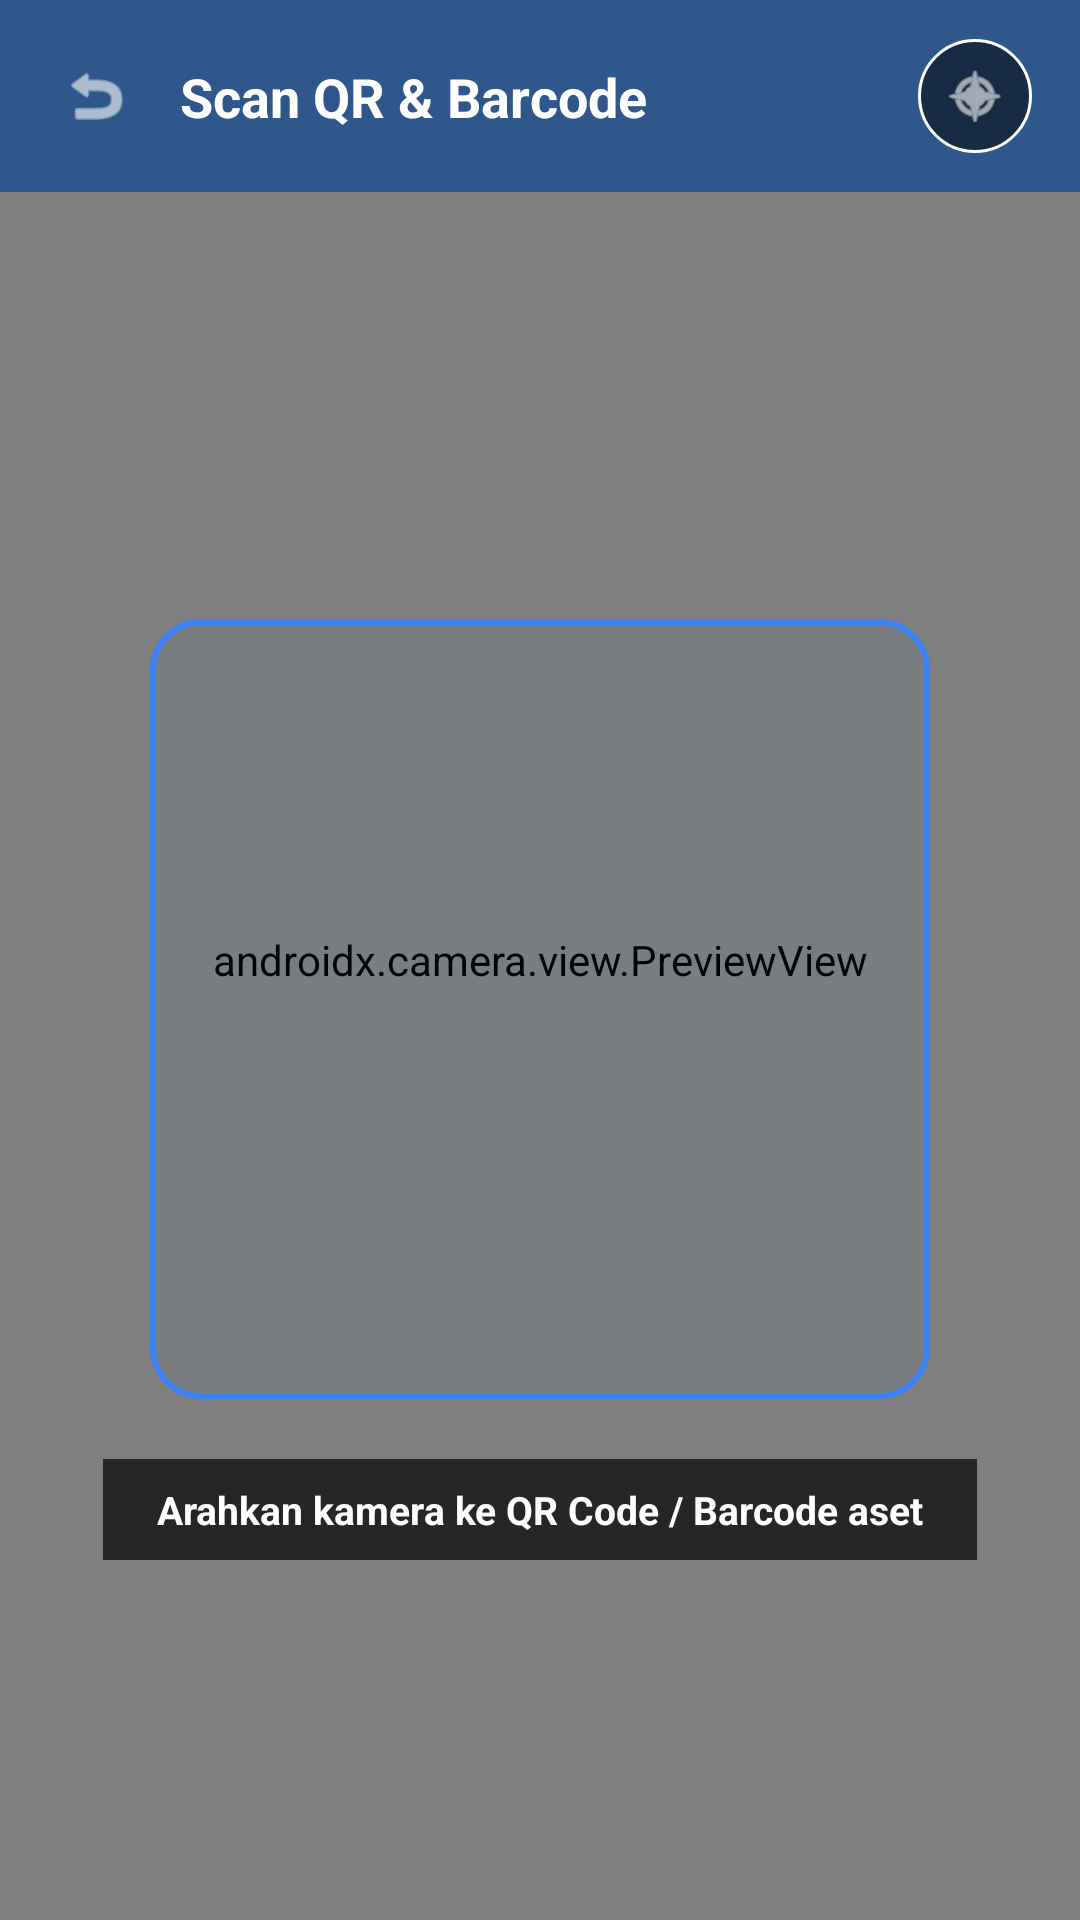

Here is an Android app screen rendered from its layout file. Give the layout XML and the strings, colors and styles it references.
<!-- AndroidManifest.xml: application theme Theme.Aplikasi_inventaris_DMK -->
<!-- res/layout/activity_scan.xml -->
<?xml version="1.0" encoding="utf-8"?>
<androidx.constraintlayout.widget.ConstraintLayout xmlns:android="http://schemas.android.com/apk/res/android"
    xmlns:app="http://schemas.android.com/apk/res-auto"
    xmlns:tools="http://schemas.android.com/tools"
    android:layout_width="match_parent"
    android:layout_height="match_parent"
    android:background="#000000"
    tools:context=".ScanActivity">

    
    <androidx.camera.view.PreviewView
        android:id="@+id/previewView"
        android:layout_width="0dp"
        android:layout_height="0dp"
        app:layout_constraintBottom_toBottomOf="parent"
        app:layout_constraintEnd_toEndOf="parent"
        app:layout_constraintStart_toStartOf="parent"
        app:layout_constraintTop_toTopOf="parent" />

    
    <androidx.constraintlayout.widget.ConstraintLayout
        android:id="@+id/viewHeader"
        android:layout_width="match_parent"
        android:layout_height="64dp"
        android:background="#CC1C4E8F"
        app:layout_constraintEnd_toEndOf="parent"
        app:layout_constraintStart_toStartOf="parent"
        app:layout_constraintTop_toTopOf="parent">

        
        <ImageView
            android:id="@+id/ivBack"
            android:layout_width="36dp"
            android:layout_height="36dp"
            android:layout_marginStart="14dp"
            android:background="?attr/selectableItemBackgroundBorderless"
            android:clickable="true"
            android:focusable="true"
            android:padding="6dp"
            android:src="@android:drawable/ic_menu_revert"
            app:layout_constraintBottom_toBottomOf="parent"
            app:layout_constraintStart_toStartOf="parent"
            app:layout_constraintTop_toTopOf="parent"
            app:tint="#FFFFFF" />

        <TextView
            android:id="@+id/tvAppTitle"
            android:layout_width="wrap_content"
            android:layout_height="wrap_content"
            android:layout_marginStart="10dp"
            android:text="Scan QR &amp; Barcode"
            android:textColor="#FFFFFF"
            android:textSize="18sp"
            android:textStyle="bold"
            app:layout_constraintBottom_toBottomOf="parent"
            app:layout_constraintStart_toEndOf="@id/ivBack"
            app:layout_constraintTop_toTopOf="parent" />

        
        <ImageView
            android:id="@+id/ivFlashToggle"
            android:layout_width="38dp"
            android:layout_height="38dp"
            android:layout_marginEnd="16dp"
            android:background="@drawable/bg_torch_circle"
            android:clickable="true"
            android:focusable="true"
            android:padding="8dp"
            android:src="@android:drawable/ic_menu_compass"
            app:layout_constraintBottom_toBottomOf="parent"
            app:layout_constraintEnd_toEndOf="parent"
            app:layout_constraintTop_toTopOf="parent"
            app:tint="#FFFFFF" />
    </androidx.constraintlayout.widget.ConstraintLayout>

    
    <View
        android:id="@+id/viewScannerFrame"
        android:layout_width="260dp"
        android:layout_height="260dp"
        android:background="@drawable/bg_scanner_frame"
        app:layout_constraintBottom_toBottomOf="parent"
        app:layout_constraintEnd_toEndOf="parent"
        app:layout_constraintStart_toStartOf="parent"
        app:layout_constraintTop_toBottomOf="@id/viewHeader"
        app:layout_constraintVertical_bias="0.45" />

    
    <TextView
        android:id="@+id/tvGuideText"
        android:layout_width="wrap_content"
        android:layout_height="wrap_content"
        android:layout_marginTop="20dp"
        android:background="#B3000000"
        android:paddingStart="18dp"
        android:paddingTop="8dp"
        android:paddingEnd="18dp"
        android:paddingBottom="8dp"
        android:text="Arahkan kamera ke QR Code / Barcode aset"
        android:textColor="#FFFFFF"
        android:textSize="13sp"
        android:textStyle="bold"
        app:layout_constraintEnd_toEndOf="parent"
        app:layout_constraintStart_toStartOf="parent"
        app:layout_constraintTop_toBottomOf="@id/viewScannerFrame" />

</androidx.constraintlayout.widget.ConstraintLayout>
<!-- resources referenced by this layout -->
<resources>
  <!-- drawable bg_scanner_frame (drawable) -->
  <?xml version="1.0" encoding="utf-8"?>
  <shape xmlns:android="http://schemas.android.com/apk/res/android"
      android:shape="rectangle">
      <solid android:color="#0D1C4E8F"/>
      <corners android:radius="16dp"/>
      <stroke android:width="2dp" android:color="#3B82F6"/>
  </shape>
  <!-- drawable bg_torch_circle (drawable) -->
  <?xml version="1.0" encoding="utf-8"?>
  <shape xmlns:android="http://schemas.android.com/apk/res/android"
      android:shape="oval">
      <solid android:color="#80000000"/>
      <stroke android:width="1dp" android:color="#FFFFFF"/>
  </shape>
  <style name="Theme.Aplikasi_inventaris_DMK" parent="Base.Theme.Aplikasi_inventaris_DMK" />
  <style name="Base.Theme.Aplikasi_inventaris_DMK" parent="Theme.MaterialComponents.Light.NoActionBar">
          <item name="colorPrimary">#1C4E8F</item>
          <item name="colorPrimaryVariant">#153B6E</item>
          <item name="colorOnPrimary">#FFFFFF</item>
          <item name="colorSecondary">#1C4E8F</item>
          <item name="android:statusBarColor">#153B6E</item>
          <item name="android:windowLightStatusBar">false</item>
      </style>
</resources>
